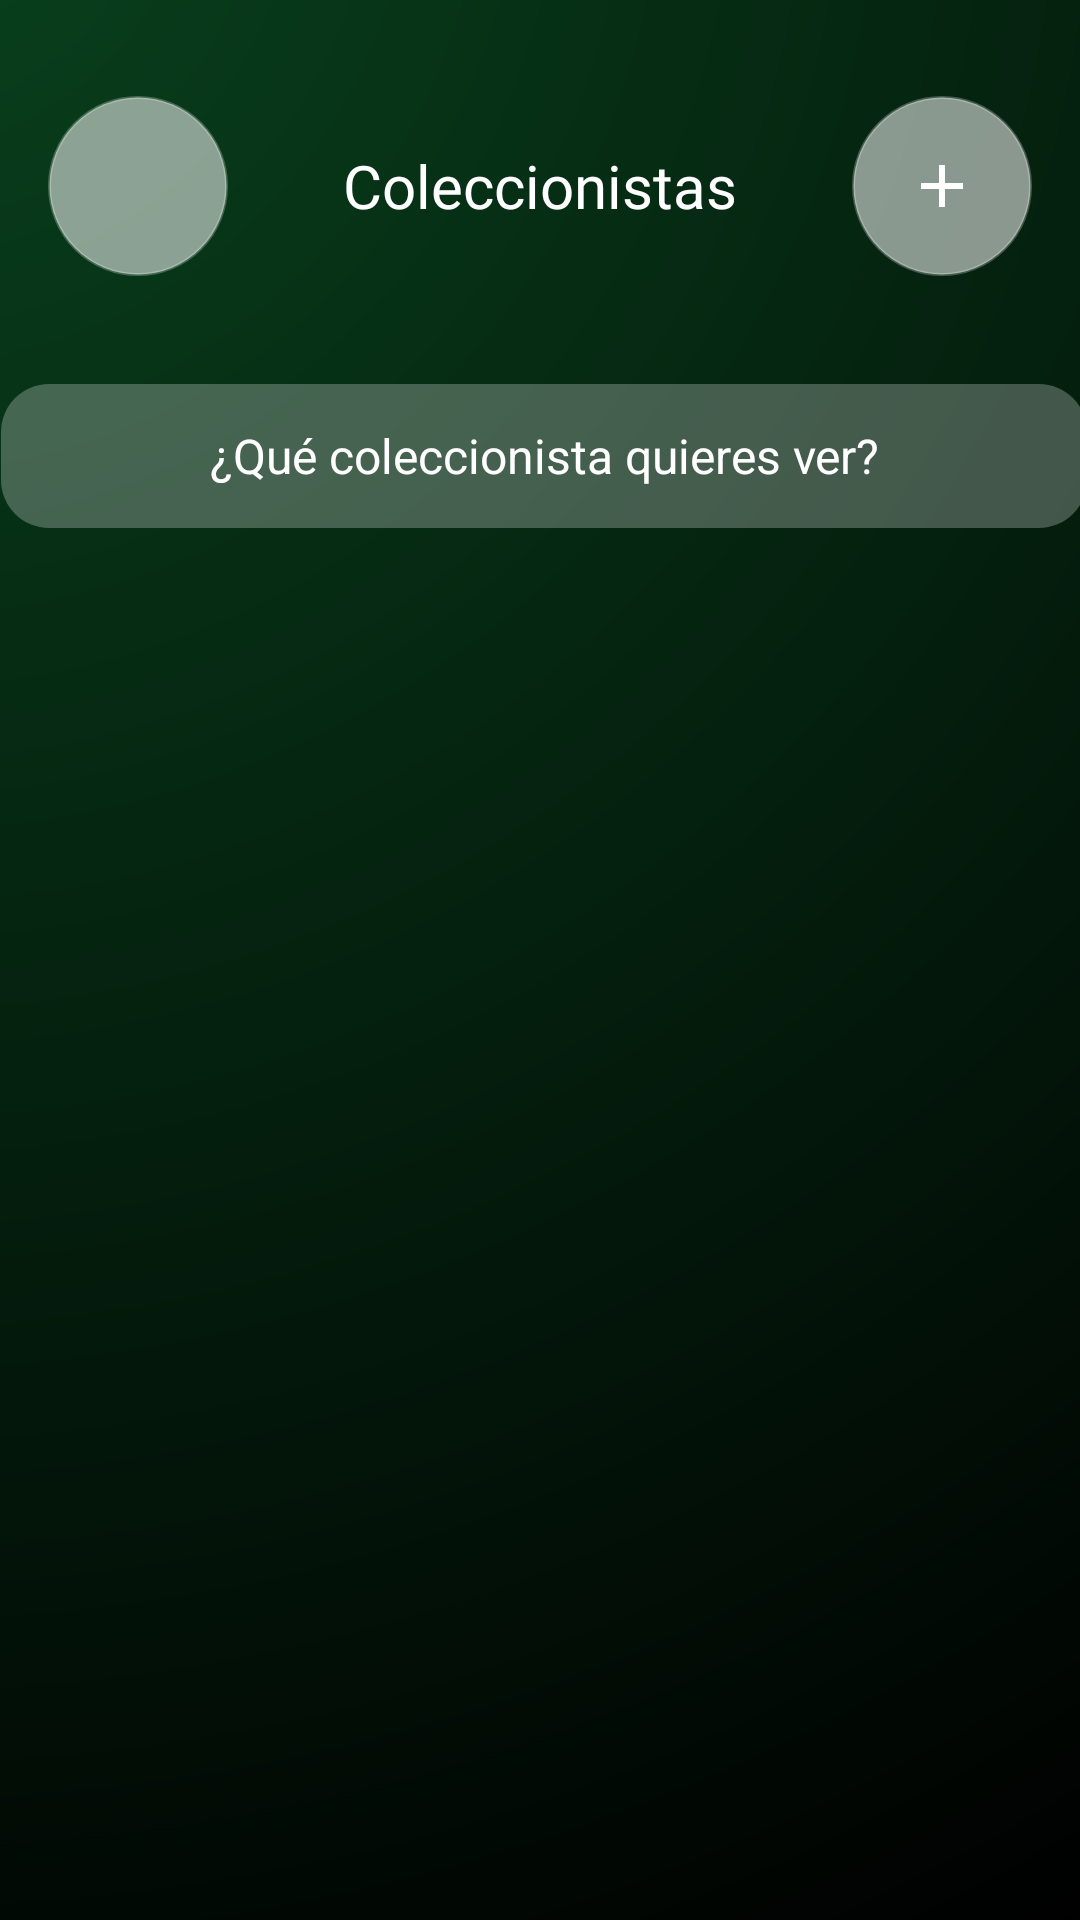

Android layout source for this screen:
<!-- AndroidManifest.xml: application theme Theme.ViniloApp -->
<!-- res/layout/fragment_collector.xml -->
<?xml version="1.0" encoding="utf-8"?>
<androidx.constraintlayout.widget.ConstraintLayout xmlns:android="http://schemas.android.com/apk/res/android"
    xmlns:app="http://schemas.android.com/apk/res-auto"
    xmlns:tools="http://schemas.android.com/tools"
    android:id="@+id/collector_list_layout"
    android:layout_width="match_parent"
    android:layout_height="match_parent"
    android:background="@drawable/bg_gradient">

    
    <LinearLayout
        android:id="@+id/CollectorListTopBar"
        android:layout_width="0dp"
        android:layout_height="wrap_content"
        android:layout_marginTop="16dp"
        android:gravity="center_vertical"
        android:orientation="horizontal"
        android:padding="16dp"
        app:layout_constraintEnd_toEndOf="parent"
        app:layout_constraintHorizontal_bias="0.0"
        app:layout_constraintStart_toStartOf="parent"
        app:layout_constraintTop_toTopOf="parent">

        <ImageButton
            android:id="@+id/menuButtonCollector"
            android:layout_width="60dp"
            android:layout_height="60dp"
            android:background="@drawable/circle_background"
            android:contentDescription="Menu"
            android:src="@drawable/ic_menu"
            app:tint="#FFFFFF" />

        <TextView
            android:id="@+id/titleFragmentCollector"
            android:layout_width="0dp"
            android:layout_height="51dp"
            android:layout_weight="5"
            android:fontFamily="@font/poppins_semibold"
            android:gravity="center"
            android:text="Coleccionistas"
            android:textColor="#FFFFFF"
            android:textSize="20sp" />

        <ImageButton
            android:id="@+id/addButtonCollector"
            android:layout_width="60dp"
            android:layout_height="60dp"
            android:background="@drawable/circle_background"
            android:contentDescription="Buscar"
            android:src="@drawable/ic_add"
            app:tint="#FFFFFF" />
    </LinearLayout>

    

    <EditText
        android:id="@+id/search_box"
        android:layout_width="362dp"
        android:layout_height="48dp"
        android:layout_marginHorizontal="16dp"
        android:layout_marginStart="16dp"
        android:layout_marginTop="20dp"
        android:layout_marginEnd="16dp"
        android:background="@drawable/search_background"
        android:gravity="center"
        android:hint="¿Qué coleccionista quieres ver?"
        android:padding="12dp"
        android:textColor="#FFFFFF"
        android:textColorHint="#FFFFFF"
        android:textSize="16sp"
        app:layout_constraintEnd_toEndOf="parent"
        app:layout_constraintHorizontal_bias="0.47"
        app:layout_constraintStart_toStartOf="parent"
        app:layout_constraintTop_toBottomOf="@id/CollectorListTopBar" />

    
    <androidx.recyclerview.widget.RecyclerView
        android:id="@+id/recycler_collectors"
        android:layout_width="match_parent"
        android:layout_height="0dp"
        android:layout_margin="8dp"
        android:layout_weight="1"
        android:clipToPadding="false"
        android:padding="8dp"
        app:layout_constraintTop_toBottomOf="@id/search_box"
        tools:ignore="MissingConstraints"
        tools:layout_editor_absoluteX="0dp"
        tools:listitem="@layout/item_collector" />

</androidx.constraintlayout.widget.ConstraintLayout>
<!-- res/layout/item_collector.xml (included above) -->
<?xml version="1.0" encoding="utf-8"?>
<LinearLayout xmlns:android="http://schemas.android.com/apk/res/android"
    android:layout_width="match_parent"
    android:layout_height="wrap_content"
    android:orientation="horizontal"
    android:padding="12dp">

    <FrameLayout
        android:layout_width="60dp"
        android:layout_height="60dp"
        android:layout_marginEnd="12dp"
        android:background="@drawable/circle_white">

    <ImageView
        android:id="@+id/imageCollector"
        android:layout_width="match_parent"
        android:layout_height="match_parent"
        android:scaleType="centerCrop"
        android:contentDescription="Imagen del coleccionista"
        android:src="@drawable/ic_launcher_background"
        />

    </FrameLayout>

    <LinearLayout
        android:layout_width="0dp"
        android:layout_height="wrap_content"
        android:layout_weight="1"
        android:layout_gravity="center_vertical"
        android:orientation="vertical">

        <TextView
            android:id="@+id/nameCollector"
            android:layout_width="wrap_content"
            android:layout_height="wrap_content"
            android:layout_gravity="center_horizontal"
            android:text="Nombre del colleccionista"
            android:textSize="16sp"
            android:textColor="@color/white"
            android:fontFamily="@font/poppins_light"
            android:textStyle="bold"/>

    </LinearLayout>
</LinearLayout>
<!-- resources referenced by this layout -->
<resources>
  <color name="white">#FFFFFFFF</color>
  <!-- drawable bg_gradient (drawable) -->
  <?xml version="1.0" encoding="utf-8"?>
  <shape xmlns:android="http://schemas.android.com/apk/res/android"
      android:shape="rectangle">
  
      <gradient
          android:type="radial"
          android:gradientRadius="800dp"
          android:centerX="-10%"
          android:centerY="-8%"
          android:startColor="@color/greeDark"
          android:endColor="@color/black"
          android:useLevel="false" />
  </shape>
  <!-- drawable circle_background (drawable) -->
  <shape xmlns:android="http://schemas.android.com/apk/res/android" android:shape="oval">
      <solid android:color="#88FFFFFF"/>
      <stroke
          android:width="1dp"
          android:color="#40FFFFFF" />
  </shape>
  <!-- drawable ic_add (drawable) -->
  <vector xmlns:android="http://schemas.android.com/apk/res/android"
      android:width="24dp"
      android:height="24dp"
      android:viewportWidth="24"
      android:viewportHeight="24"
      android:tint="@android:color/white">
  
      <path
          android:fillColor="@android:color/white"
          android:pathData="M19,13h-6v6h-2v-6H5v-2h6V5h2v6h6v2z" />
  </vector>
  <!-- drawable search_background (drawable) -->
  <?xml version="1.0" encoding="utf-8"?>
  <shape xmlns:android="http://schemas.android.com/apk/res/android"
      android:shape="rectangle">
  
      <solid android:color="#40FFFFFF" /> 
      <corners android:radius="16dp" /> 
      <padding
          android:left="12dp"
          android:top="8dp"
          android:right="12dp"
          android:bottom="8dp" />
  </shape>
  <style name="Theme.ViniloApp" parent="Base.Theme.ViniloApp" />
  <color name="greeDark">#09431E</color>
  <color name="black">#FF000000</color>
  <style name="Base.Theme.ViniloApp" parent="Theme.Material3.DayNight.NoActionBar">
          
          
      </style>
</resources>
